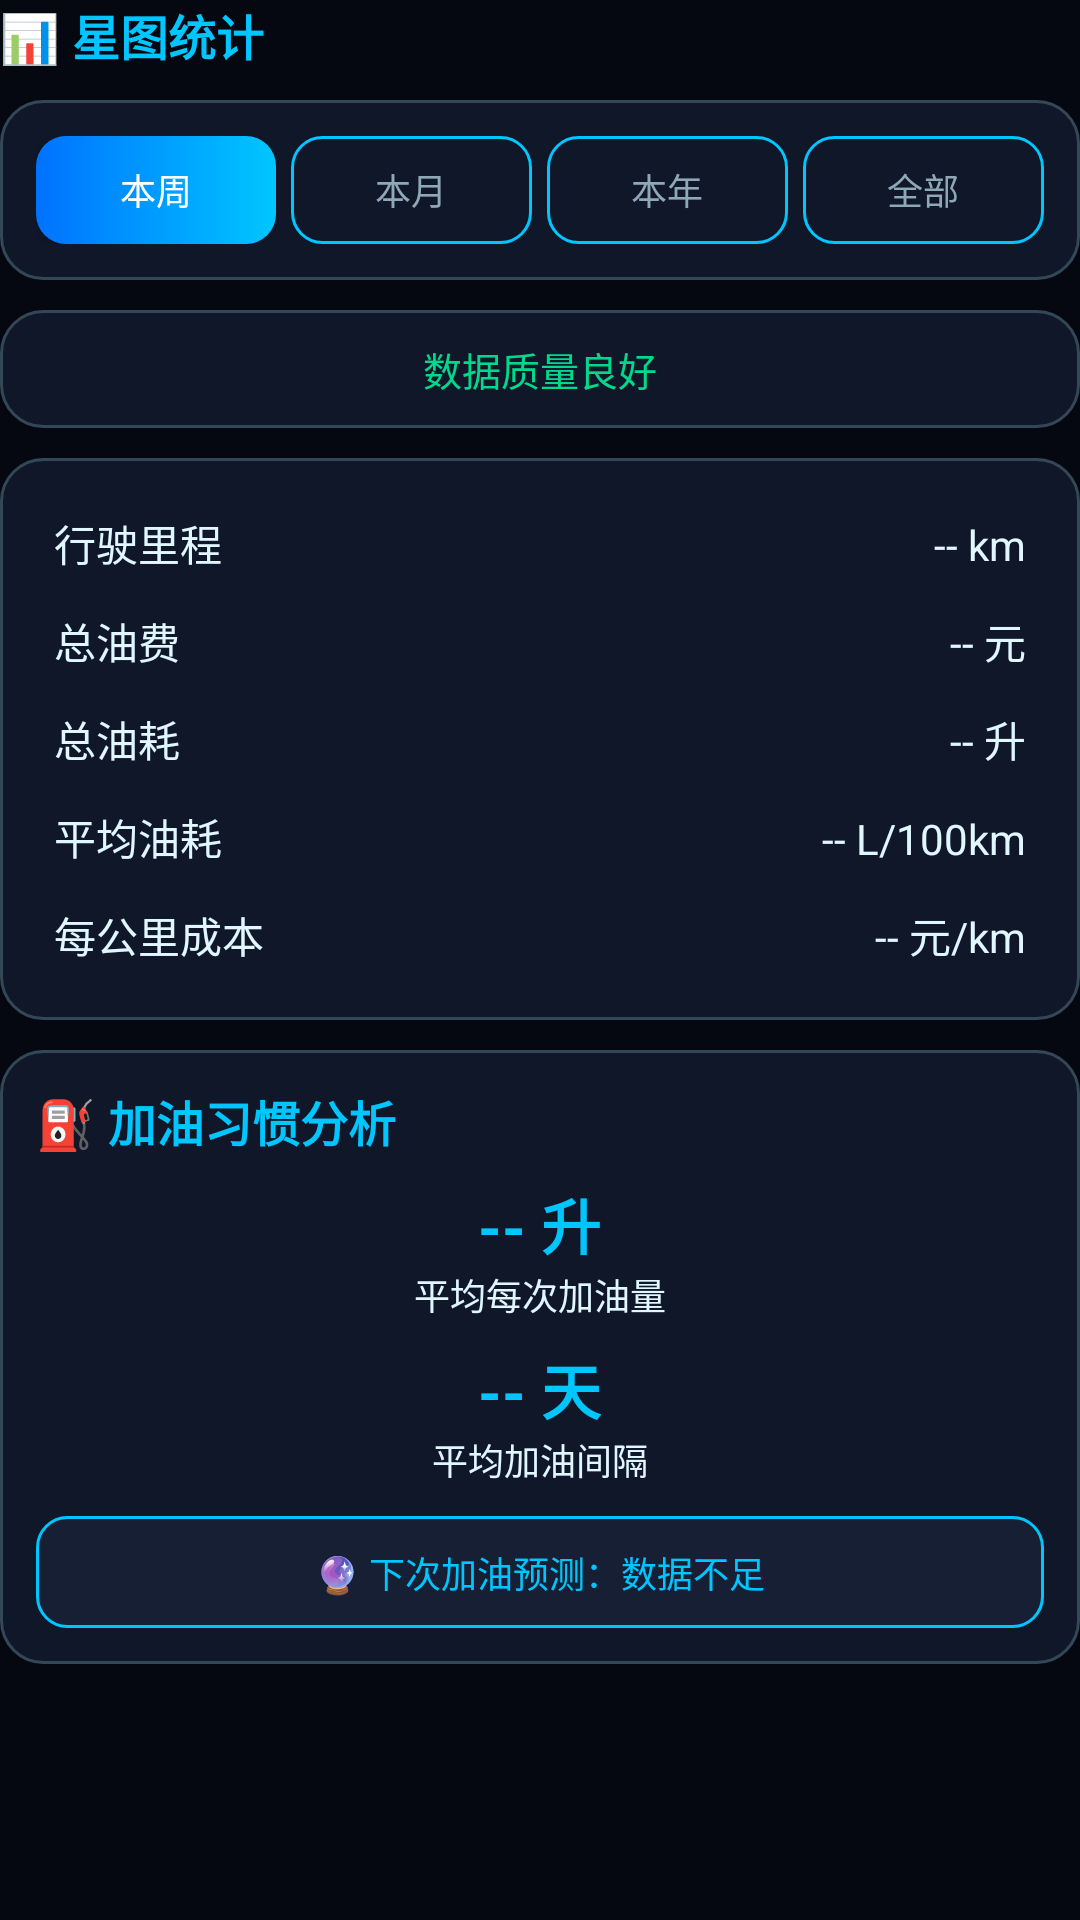

Layout XML and referenced resources for this Android screen:
<!-- AndroidManifest.xml: application theme Theme.YouJiStarMap -->
<!-- res/layout/fragment_stats.xml -->
<?xml version="1.0" encoding="utf-8"?>
<ScrollView xmlns:android="http://schemas.android.com/apk/res/android"
    android:layout_width="match_parent"
    android:layout_height="match_parent">

    <LinearLayout
        android:layout_width="match_parent"
        android:layout_height="wrap_content"
        android:orientation="vertical">

        <TextView style="@style/CardTitle" android:text="📊 星图统计" />

        <LinearLayout
            android:layout_width="match_parent"
            android:layout_height="wrap_content"
            android:layout_marginTop="10dp"
            android:background="@drawable/bg_card"
            android:orientation="horizontal">

            <Button android:id="@+id/periodWeekBtn" android:layout_width="0dp" android:layout_height="36dp" android:layout_weight="1" android:background="@drawable/bg_button_primary" android:text="本周" android:textColor="@color/white" android:textSize="12sp" />
            <Button android:id="@+id/periodMonthBtn" android:layout_width="0dp" android:layout_height="36dp" android:layout_marginStart="5dp" android:layout_weight="1" android:background="@drawable/bg_button_ghost" android:text="本月" android:textColor="@color/muted" android:textSize="12sp" />
            <Button android:id="@+id/periodYearBtn" android:layout_width="0dp" android:layout_height="36dp" android:layout_marginStart="5dp" android:layout_weight="1" android:background="@drawable/bg_button_ghost" android:text="本年" android:textColor="@color/muted" android:textSize="12sp" />
            <Button android:id="@+id/periodAllBtn" android:layout_width="0dp" android:layout_height="36dp" android:layout_marginStart="5dp" android:layout_weight="1" android:background="@drawable/bg_button_ghost" android:text="全部" android:textColor="@color/muted" android:textSize="12sp" />
        </LinearLayout>

        <TextView
            android:id="@+id/qualityText"
            android:layout_width="match_parent"
            android:layout_height="wrap_content"
            android:layout_marginTop="10dp"
            android:background="@drawable/bg_card"
            android:gravity="center"
            android:padding="10dp"
            android:text="数据质量良好"
            android:textColor="@color/good"
            android:textSize="13sp" />

        <TextView
            android:id="@+id/gapWarningText"
            android:layout_width="match_parent"
            android:layout_height="wrap_content"
            android:layout_marginTop="8dp"
            android:background="@drawable/bg_card"
            android:padding="10dp"
            android:textColor="@color/average"
            android:textSize="12sp"
            android:visibility="gone" />

        <TextView
            android:id="@+id/qualityAdviceText"
            android:layout_width="match_parent"
            android:layout_height="wrap_content"
            android:layout_marginTop="8dp"
            android:background="@drawable/bg_banner"
            android:padding="10dp"
            android:textColor="@color/average"
            android:textSize="12sp"
            android:visibility="gone" />

        <TextView
            android:id="@+id/anomalyHintText"
            android:layout_width="match_parent"
            android:layout_height="wrap_content"
            android:layout_marginTop="8dp"
            android:background="@drawable/bg_banner"
            android:padding="10dp"
            android:textColor="@color/poor"
            android:textSize="12sp"
            android:visibility="gone" />

        <LinearLayout
            android:layout_width="match_parent"
            android:layout_height="wrap_content"
            android:layout_marginTop="10dp"
            android:background="@drawable/bg_card"
            android:orientation="vertical">

            <LinearLayout android:layout_width="match_parent" android:layout_height="wrap_content" android:orientation="horizontal" android:padding="6dp">
                <TextView style="@style/LabelText" android:layout_width="0dp" android:layout_weight="1" android:text="行驶里程" />
                <TextView android:id="@+id/periodDistanceText" style="@style/LabelText" android:text="-- km" />
            </LinearLayout>
            <LinearLayout android:layout_width="match_parent" android:layout_height="wrap_content" android:orientation="horizontal" android:padding="6dp">
                <TextView style="@style/LabelText" android:layout_width="0dp" android:layout_weight="1" android:text="总油费" />
                <TextView android:id="@+id/periodCostText" style="@style/LabelText" android:text="-- 元" />
            </LinearLayout>
            <LinearLayout android:layout_width="match_parent" android:layout_height="wrap_content" android:orientation="horizontal" android:padding="6dp">
                <TextView style="@style/LabelText" android:layout_width="0dp" android:layout_weight="1" android:text="总油耗" />
                <TextView android:id="@+id/periodFuelText" style="@style/LabelText" android:text="-- 升" />
            </LinearLayout>
            <LinearLayout android:layout_width="match_parent" android:layout_height="wrap_content" android:orientation="horizontal" android:padding="6dp">
                <TextView style="@style/LabelText" android:layout_width="0dp" android:layout_weight="1" android:text="平均油耗" />
                <TextView android:id="@+id/periodConsumptionText" style="@style/LabelText" android:text="-- L/100km" />
            </LinearLayout>
            <LinearLayout android:layout_width="match_parent" android:layout_height="wrap_content" android:orientation="horizontal" android:padding="6dp">
                <TextView style="@style/LabelText" android:layout_width="0dp" android:layout_weight="1" android:text="每公里成本" />
                <TextView android:id="@+id/periodCostPerKmText" style="@style/LabelText" android:text="-- 元/km" />
            </LinearLayout>
        </LinearLayout>

        <LinearLayout
            android:layout_width="match_parent"
            android:layout_height="wrap_content"
            android:layout_marginTop="10dp"
            android:layout_marginBottom="10dp"
            android:background="@drawable/bg_card"
            android:orientation="vertical"
            android:padding="12dp">

            <TextView style="@style/CardTitle" android:text="⛽ 加油习惯分析" />
            <TextView android:id="@+id/avgRefuelAmountText" style="@style/ValueText" android:layout_gravity="center_horizontal" android:layout_marginTop="8dp" android:text="-- 升" />
            <TextView style="@style/LabelText" android:layout_gravity="center_horizontal" android:text="平均每次加油量" android:textSize="12sp" />
            <TextView android:id="@+id/refuelFrequencyText" style="@style/ValueText" android:layout_gravity="center_horizontal" android:layout_marginTop="8dp" android:text="-- 天" />
            <TextView style="@style/LabelText" android:layout_gravity="center_horizontal" android:text="平均加油间隔" android:textSize="12sp" />

            <TextView
                android:id="@+id/nextRefuelText"
                android:layout_width="match_parent"
                android:layout_height="wrap_content"
                android:layout_marginTop="10dp"
                android:background="@drawable/bg_banner"
                android:gravity="center"
                android:padding="10dp"
                android:text="🔮 下次加油预测：数据不足"
                android:textColor="@color/primary"
                android:textSize="12sp" />
        </LinearLayout>
    </LinearLayout>
</ScrollView>
<!-- resources referenced by this layout -->
<resources>
  <color name="average">#FFB347</color>
  <color name="good">#00D98B</color>
  <color name="muted">#8FA8B8</color>
  <color name="poor">#FF3366</color>
  <color name="primary">#00C6FF</color>
  <color name="white">#FFFFFF</color>
  <!-- drawable bg_banner (drawable) -->
  <?xml version="1.0" encoding="utf-8"?>
  <shape xmlns:android="http://schemas.android.com/apk/res/android" android:shape="rectangle">
      <solid android:color="#33334266" />
      <stroke android:width="1dp" android:color="@color/primary" />
      <corners android:radius="10dp" />
  </shape>
  <!-- drawable bg_button_ghost (drawable) -->
  <?xml version="1.0" encoding="utf-8"?>
  <shape xmlns:android="http://schemas.android.com/apk/res/android" android:shape="rectangle">
      <solid android:color="@color/transparent" />
      <stroke android:width="1dp" android:color="@color/primary" />
      <corners android:radius="10dp" />
  </shape>
  <!-- drawable bg_button_primary (drawable) -->
  <?xml version="1.0" encoding="utf-8"?>
  <shape xmlns:android="http://schemas.android.com/apk/res/android" android:shape="rectangle">
      <gradient android:startColor="@color/secondary" android:endColor="@color/primary" android:angle="0" />
      <corners android:radius="10dp" />
  </shape>
  <!-- drawable bg_card (drawable) -->
  <?xml version="1.0" encoding="utf-8"?>
  <shape xmlns:android="http://schemas.android.com/apk/res/android" android:shape="rectangle">
      <solid android:color="@color/card_bg" />
      <stroke android:width="1dp" android:color="@color/card_border" />
      <corners android:radius="14dp" />
      <padding android:left="12dp" android:top="12dp" android:right="12dp" android:bottom="12dp" />
  </shape>
  <style name="CardTitle">
          <item name="android:layout_width">wrap_content</item>
          <item name="android:layout_height">wrap_content</item>
          <item name="android:textColor">@color/primary</item>
          <item name="android:textSize">16sp</item>
          <item name="android:textStyle">bold</item>
      </style>
  <style name="LabelText">
          <item name="android:layout_width">wrap_content</item>
          <item name="android:layout_height">wrap_content</item>
          <item name="android:textColor">@color/light</item>
          <item name="android:textSize">14sp</item>
      </style>
  <style name="ValueText">
          <item name="android:layout_width">wrap_content</item>
          <item name="android:layout_height">wrap_content</item>
          <item name="android:textColor">@color/primary</item>
          <item name="android:textSize">20sp</item>
          <item name="android:textStyle">bold</item>
      </style>
  <style name="Theme.YouJiStarMap" parent="Theme.MaterialComponents.NoActionBar">
          <item name="colorPrimary">@color/primary</item>
          <item name="colorPrimaryDark">@color/darker</item>
          <item name="colorAccent">@color/accent</item>
          <item name="android:colorBackground">@color/darker</item>
          <item name="android:textColorPrimary">@color/light</item>
          <item name="android:textColorSecondary">@color/muted</item>
          <item name="android:windowBackground">@color/darker</item>
          <item name="android:statusBarColor">@color/darker</item>
          <item name="android:navigationBarColor">@color/darker</item>
          <item name="android:windowLightStatusBar">false</item>
          <item name="android:fontFamily">sans-serif</item>
      </style>
  <color name="transparent">#00000000</color>
  <color name="secondary">#0072FF</color>
  <color name="card_bg">#101729</color>
  <color name="card_border">#334856</color>
  <color name="light">#E0F7FF</color>
  <color name="darker">#050811</color>
  <color name="accent">#7E42FF</color>
</resources>
